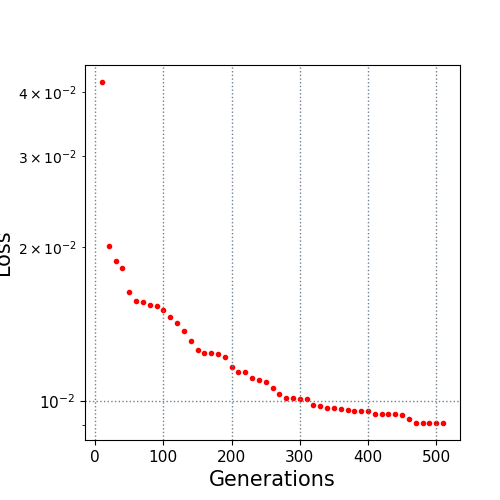

Source data for this figure (header and first rows):
10.0, 0.041861
20.0, 0.0201
30.0, 0.01879
40.0, 0.01818
50.0, 0.0163
60.0, 0.01568
70.0, 0.01561
80.0, 0.01541
90.0, 0.0153
100.0, 0.01507
110.0, 0.01457
120.0, 0.01421
130.0, 0.0137
140.0, 0.01311
150.0, 0.01261
160.0, 0.01245
170.0, 0.0124
180.0, 0.01239
190.0, 0.01218
200.0, 0.01169
210.0, 0.01143
220.0, 0.01143
230.0, 0.01113
240.0, 0.011
250.0, 0.0109
260.0, 0.01064
270.0, 0.01034
280.0, 0.01017
290.0, 0.01017
300.0, 0.01013
310.0, 0.01013
320.0, 0.009835
330.0, 0.009815
340.0, 0.009695
350.0, 0.009695
360.0, 0.009655
370.0, 0.009614
380.0, 0.009593
390.0, 0.009593
400.0, 0.009587
410.0, 0.009469
420.0, 0.00945
430.0, 0.00945
440.0, 0.009449
450.0, 0.009388
460.0, 0.00925
470.0, 0.009079
480.0, 0.009079
490.0, 0.009079
500.0, 0.009079
510.0, 0.009079
